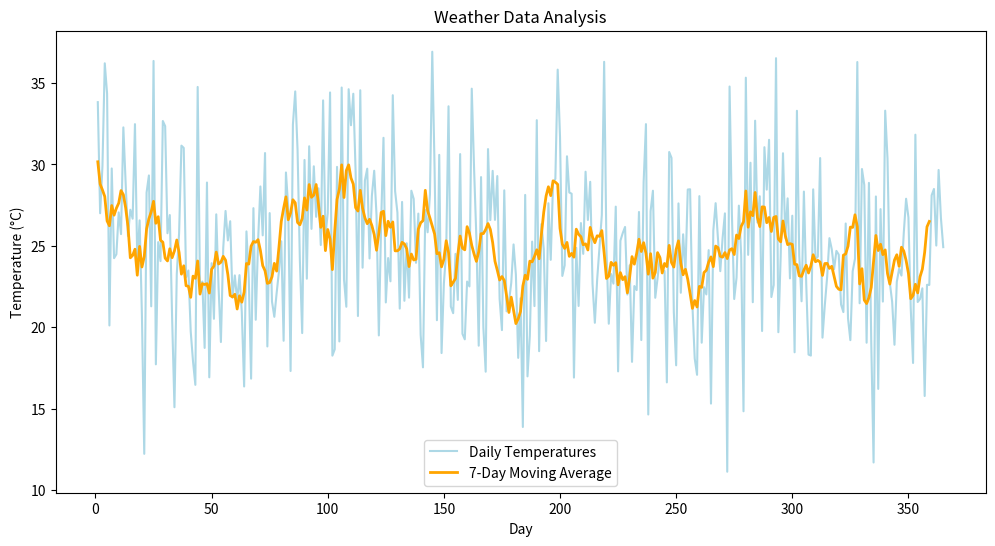

Write Python code to recreate this figure.
import numpy as np
import matplotlib.pyplot as plt

# Generate synthetic temperature data for 365 days (1 year)
np.random.seed(0)  # For reproducibility
temperatures = np.random.normal(25, 5, 365)  # Mean of 25°C, standard deviation of 5

# 1. Calculate the average, maximum, and minimum temperature
average_temp = np.mean(temperatures)
max_temp = np.max(temperatures)
min_temp = np.min(temperatures)

print("Average Temperature:", round(average_temp, 2), "°C")
print("Max Temperature:", round(max_temp, 2), "°C")
print("Min Temperature:", round(min_temp, 2), "°C")

# 2. Find the hottest and coldest day of the year
hottest_day = np.argmax(temperatures)  # Day with highest temperature
coldest_day = np.argmin(temperatures)  # Day with lowest temperature

print("Hottest Day:", hottest_day + 1, "with", round(max_temp, 2), "°C")
print("Coldest Day:", coldest_day + 1, "with", round(min_temp, 2), "°C")

# 3. Calculate the moving average (7-day window) to observe temperature trends
def moving_average(data, window_size=7):
    return np.convolve(data, np.ones(window_size) / window_size, mode='valid')

moving_avg_temp = moving_average(temperatures)

# 4. Plot the results
days = np.arange(1, 366)
plt.figure(figsize=(12, 6))
plt.plot(days, temperatures, label="Daily Temperatures", color="lightblue")
plt.plot(days[:len(moving_avg_temp)], moving_avg_temp, label="7-Day Moving Average", color="orange", linewidth=2)
plt.xlabel("Day")
plt.ylabel("Temperature (°C)")
plt.title("Weather Data Analysis")
plt.legend()
plt.show()
